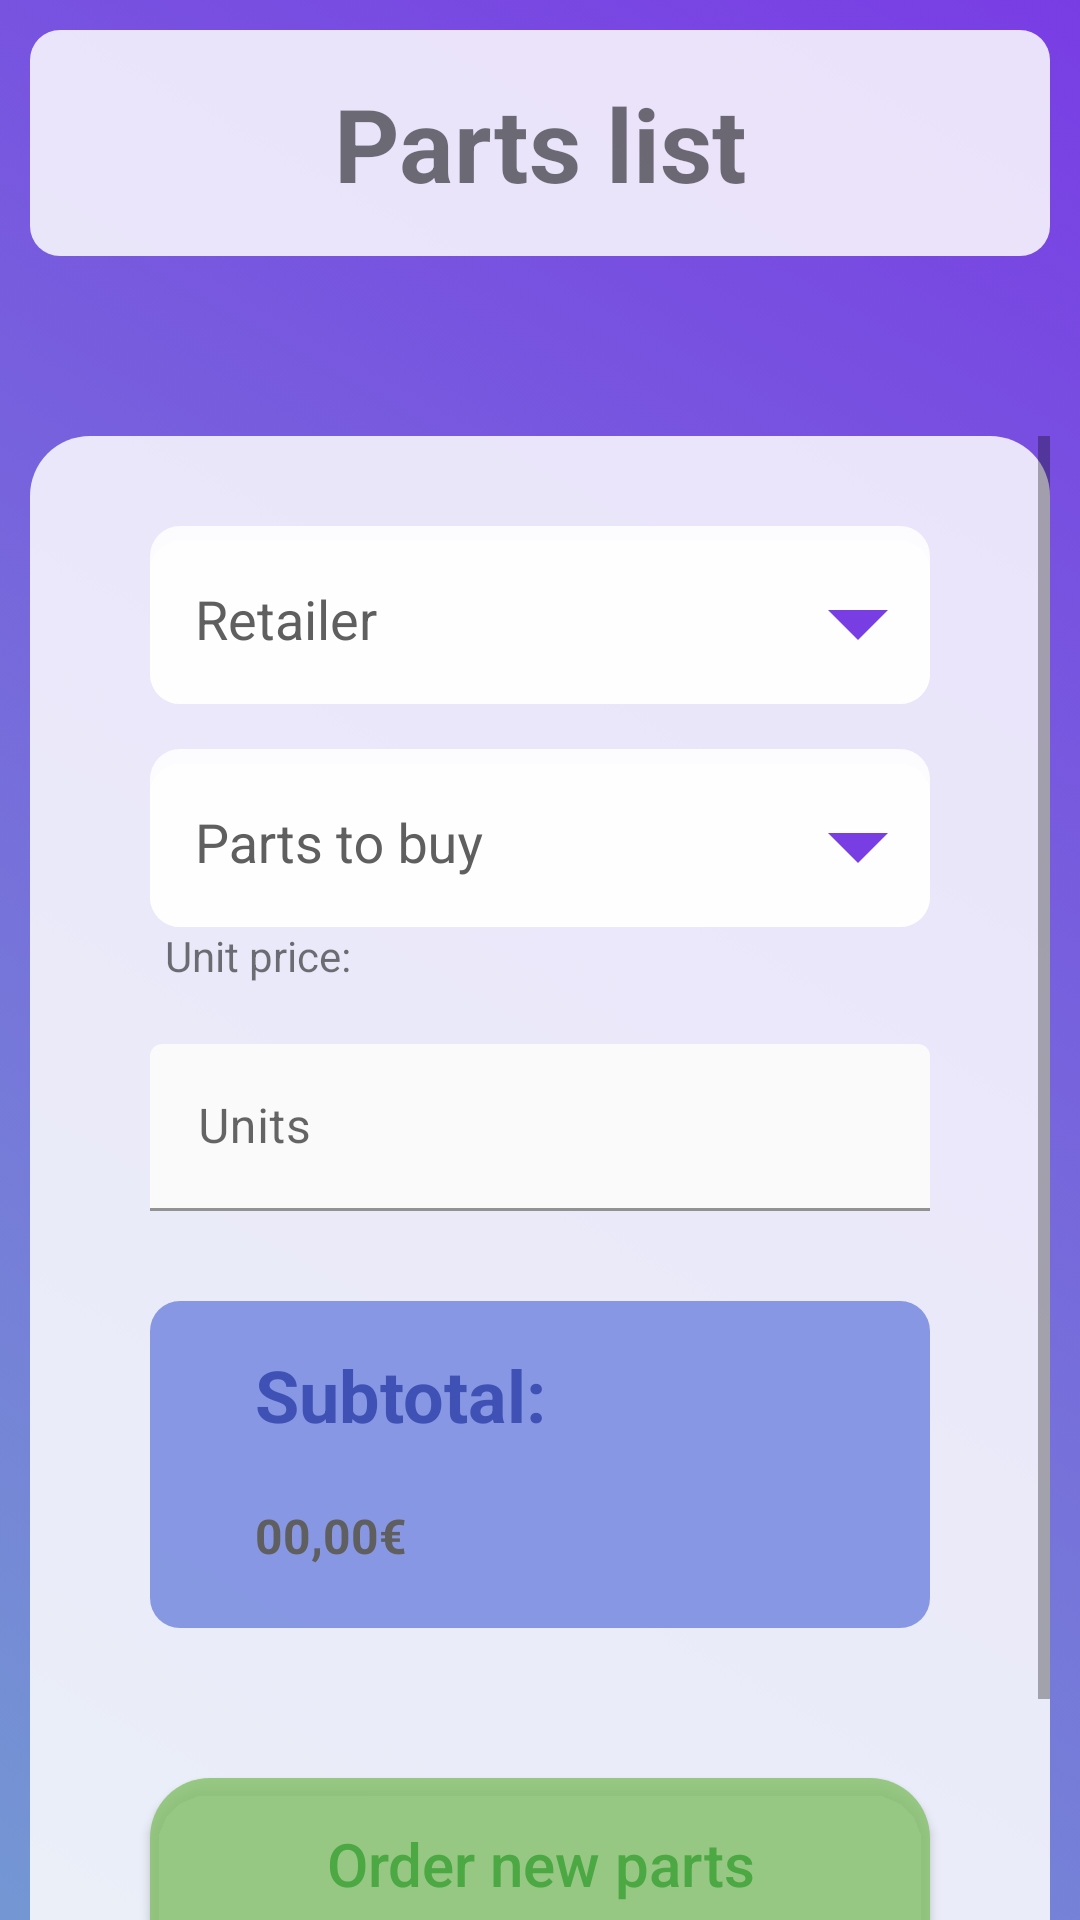

This screen was rendered from an Android layout file. Write that file and the resources it references.
<!-- AndroidManifest.xml: application theme Theme.GestionTaller -->
<!-- res/layout/activity_administrative_order_parts.xml -->
<?xml version="1.0" encoding="utf-8"?>
<LinearLayout xmlns:android="http://schemas.android.com/apk/res/android"
    xmlns:app="http://schemas.android.com/apk/res-auto"
    xmlns:tools="http://schemas.android.com/tools"
    android:id="@+id/main"
    android:layout_width="match_parent"
    android:layout_height="match_parent"
    android:background="@drawable/grdient_list"
    android:orientation="vertical"
    tools:context=".views.administrative.Administrative_OrderParts">

    <TextView
        android:id="@+id/textView10"
        android:layout_width="match_parent"
        android:layout_height="wrap_content"
        android:layout_margin="10dp"
        android:layout_weight="0"
        android:background="@drawable/rounded_corner_container"
        android:padding="15dp"
        android:text="@string/parts_list"
        android:textAlignment="center"
        android:textSize="34sp"
        android:textStyle="bold" />

    <ScrollView
        android:layout_width="match_parent"
        android:layout_height="match_parent"
        android:layout_marginHorizontal="10dp"
        android:layout_marginTop="50dp"
        android:layout_weight="0"
        android:background="@drawable/half_round_container"
        android:backgroundTint="@color/transparent_white">

        <LinearLayout
            android:layout_width="match_parent"
            android:layout_height="wrap_content"
            android:orientation="vertical">

            <com.google.android.material.textfield.TextInputLayout
                android:id="@+id/supplier_sellector"
                style="@style/Widget.Material3.TextInputLayout.OutlinedBox.Dense"
                android:layout_width="match_parent"
                android:layout_height="match_parent"
                android:layout_marginHorizontal="40dp"
                android:layout_marginTop="30dp"
                android:background="@drawable/rounded_corner_container"
                android:hint="@string/retailer"
                android:paddingTop="5dp"
                android:textColorHint="@color/grey"
                app:boxBackgroundColor="@color/grey"
                app:boxBackgroundMode="filled"
                app:boxStrokeColor="@color/grey"
                app:boxStrokeErrorColor="@color/red"
                app:boxStrokeWidth="0dp"
                app:counterOverflowTextAppearance="@style/TextAppearance.AppCompat.Body1"
                app:counterOverflowTextColor="@color/red"
                app:counterTextAppearance="@style/TextAppearance.AppCompat.Body1"
                app:counterTextColor="@color/grey"
                app:cursorErrorColor="@color/red"
                app:endIconMode="dropdown_menu"
                app:endIconScaleType="centerCrop"
                app:endIconTint="@color/purple"
                app:errorIconTint="@color/red"
                app:errorTextAppearance="@style/TextAppearance.AppCompat.Body1"
                app:errorTextColor="@color/red"
                app:helperTextTextAppearance="@style/TextAppearance.AppCompat.Body1"
                app:helperTextTextColor="@color/grey"
                app:hintTextAppearance="@style/TextAppearance.AppCompat.Body1"
                app:hintTextColor="@color/grey"
                app:placeholderTextAppearance="@style/TextAppearance.AppCompat.Body1"
                app:placeholderTextColor="@color/grey"
                app:prefixTextColor="@color/grey"
                app:startIconTint="@color/grey"
                app:suffixTextColor="@color/grey">

                <AutoCompleteTextView
                    android:id="@+id/supplierTextEdit"
                    android:layout_width="match_parent"
                    android:layout_height="wrap_content"
                    android:background="@drawable/rounded_corner_container"
                    android:inputType="none"
                    android:padding="15dp"
                    app:simpleItems="@array/rol" />

            </com.google.android.material.textfield.TextInputLayout>

            <com.google.android.material.textfield.TextInputLayout
                android:id="@+id/pieceSelector"
                style="@style/Widget.Material3.TextInputLayout.OutlinedBox.Dense"
                android:layout_width="match_parent"
                android:layout_height="match_parent"
                android:layout_marginHorizontal="40dp"
                android:layout_marginTop="15dp"
                android:background="@drawable/rounded_corner_container"
                android:hint="@string/parts_to_buy"
                android:paddingTop="5dp"
                android:textColorHint="@color/grey"
                app:boxBackgroundColor="@color/grey"
                app:boxBackgroundMode="filled"
                app:boxStrokeColor="@color/grey"
                app:boxStrokeErrorColor="@color/red"
                app:boxStrokeWidth="0dp"
                app:counterOverflowTextAppearance="@style/TextAppearance.AppCompat.Body1"
                app:counterOverflowTextColor="@color/red"
                app:counterTextAppearance="@style/TextAppearance.AppCompat.Body1"
                app:counterTextColor="@color/grey"
                app:cursorErrorColor="@color/red"
                app:endIconMode="dropdown_menu"
                app:endIconScaleType="centerCrop"
                app:endIconTint="@color/purple"
                app:errorIconTint="@color/red"
                app:errorTextAppearance="@style/TextAppearance.AppCompat.Body1"
                app:errorTextColor="@color/red"
                app:helperTextTextAppearance="@style/TextAppearance.AppCompat.Body1"
                app:helperTextTextColor="@color/grey"
                app:hintTextAppearance="@style/TextAppearance.AppCompat.Body1"
                app:hintTextColor="@color/grey"
                app:placeholderTextAppearance="@style/TextAppearance.AppCompat.Body1"
                app:placeholderTextColor="@color/grey"
                app:prefixTextColor="@color/grey"
                app:startIconTint="@color/grey"
                app:suffixTextColor="@color/grey">

                <AutoCompleteTextView
                    android:id="@+id/pieceTextEdit"
                    android:layout_width="match_parent"
                    android:layout_height="wrap_content"
                    android:background="@drawable/rounded_corner_container"
                    android:inputType="none"
                    android:padding="15dp"
                    app:simpleItems="@array/rol" />

            </com.google.android.material.textfield.TextInputLayout>

            <TextView
                android:id="@+id/unitPriceTittle"
                android:layout_width="match_parent"
                android:layout_height="wrap_content"
                android:layout_marginHorizontal="45dp"
                android:text="@string/unit_price" />

            <com.google.android.material.textfield.TextInputLayout
                android:id="@+id/unitNumber"
                android:layout_width="match_parent"
                android:layout_height="match_parent"
                android:layout_marginHorizontal="40dp"
                android:layout_marginTop="20dp"
                android:backgroundTint="@color/transparent_white"
                android:hint="@string/units"
                android:orientation="horizontal">

                <com.google.android.material.textfield.TextInputEditText
                    android:id="@+id/unitsNumberTextEdit"
                    android:layout_width="match_parent"
                    android:layout_height="match_parent"
                    android:layout_weight="1"
                    android:backgroundTint="@color/transparent_white"
                    android:backgroundTintMode="src_over"
                    android:inputType="number" />

            </com.google.android.material.textfield.TextInputLayout>

            <LinearLayout
                android:layout_width="match_parent"
                android:layout_height="match_parent"
                android:layout_marginHorizontal="40dp"
                android:layout_marginTop="30dp"
                android:background="@drawable/rounded_corner_container"
                android:backgroundTint="@color/softBlue"
                android:orientation="vertical">

                <TextView
                    android:id="@+id/totalTittle"
                    android:layout_width="match_parent"
                    android:layout_height="wrap_content"
                    android:layout_margin="5dp"
                    android:paddingHorizontal="30dp"
                    android:paddingTop="10dp"
                    android:text="@string/subtotal"
                    android:textColor="@color/blue"
                    android:textSize="24sp"
                    android:textStyle="bold" />

                <TextView
                    android:id="@+id/totalNumber"
                    android:layout_width="match_parent"
                    android:layout_height="wrap_content"
                    android:layout_marginHorizontal="5dp"
                    android:layout_marginTop="5dp"
                    android:layout_marginBottom="10dp"
                    android:paddingHorizontal="30dp"
                    android:paddingVertical="10dp"
                    android:text="00,00€"
                    android:textColor="@color/grey"
                    android:textSize="16sp"
                    android:textStyle="bold" />
            </LinearLayout>

            <androidx.appcompat.widget.AppCompatButton
                android:id="@+id/confirm"
                style="@android:style/Widget.Button"
                android:layout_width="match_parent"
                android:layout_height="wrap_content"
                android:layout_gravity="bottom"
                android:layout_marginHorizontal="40dp"
                android:layout_marginTop="50dp"
                android:background="@drawable/half_round_container"
                android:backgroundTint="@color/softGreen"
                android:fontFamily="sans-serif-medium"
                android:padding="15dp"
                android:text="@string/order_new_parts"
                android:textColor="@color/green"
                android:textSize="20sp" />

            <androidx.appcompat.widget.AppCompatButton
                android:id="@+id/cancel"
                style="@android:style/Widget.Button"
                android:layout_width="match_parent"
                android:layout_height="wrap_content"
                android:layout_gravity="bottom"
                android:layout_marginHorizontal="40dp"
                android:layout_marginBottom="20dp"
                android:background="@drawable/inverted_half_round_container"
                android:backgroundTint="@color/softRed"
                android:fontFamily="sans-serif-medium"
                android:padding="15dp"
                android:text="@string/cancel_operation"
                android:textColor="@color/red"
                android:textSize="20sp" />
        </LinearLayout>
    </ScrollView>

</LinearLayout>
<!-- resources referenced by this layout -->
<resources>
  <array name="rol">
          <item>Administrativo</item>
          <item>Mecanico</item>
          <item>Jefe Mecanico</item>
      </array>
  <color name="blue">#3F51B5</color>
  <color name="green">#D83DA238</color>
  <color name="grey">#5F5F5F</color>
  <color name="purple">#793DE4</color>
  <color name="red">#D8AF2828</color>
  <color name="softBlue">#D86177DB</color>
  <color name="softGreen">#D88AC371</color>
  <color name="softRed">#D8E65353</color>
  <color name="transparent_white">#D8FFFFFF</color>
  <!-- drawable half_round_container (drawable) -->
  <?xml version="1.0" encoding="utf-8"?>
  <selector xmlns:android="http://schemas.android.com/apk/res/android">
  <item>
      <shape android:shape="rectangle">
          <solid android:color="@color/white"/>
          <corners android:topLeftRadius="20dp" android:topRightRadius="20dp"/>
  
      </shape>
  </item>
  </selector>
  <!-- drawable inverted_half_round_container (drawable) -->
  <?xml version="1.0" encoding="utf-8"?>
  <selector xmlns:android="http://schemas.android.com/apk/res/android">
  <item>
      <shape android:shape="rectangle">
          <solid android:color="@color/white"/>
          <corners android:bottomLeftRadius="20dp" android:bottomRightRadius="20dp"/>
  
      </shape>
  </item>
  </selector>
  <!-- drawable rounded_corner_container (drawable) -->
  <?xml version="1.0" encoding="utf-8"?>
  <selector xmlns:android="http://schemas.android.com/apk/res/android">
  <item>
      <shape android:shape="rectangle">
          <corners android:radius="10dp"/>
          <solid android:color="@color/transparent_white"/>
      </shape>
  </item>
  </selector>
  <string name="cancel_operation">Cancel operation</string>
  <string name="order_new_parts">Order new parts</string>
  <string name="parts_list">Parts list</string>
  <string name="parts_to_buy">Parts to buy</string>
  <string name="retailer">Retailer</string>
  <string name="subtotal">Subtotal:</string>
  <string name="unit_price">Unit price:</string>
  <string name="units">Units</string>
  <style name="Theme.GestionTaller" parent="Base.Theme.GestionTaller" />
  <!-- drawable gradient_one (drawable) -->
  <?xml version="1.0" encoding="utf-8"?>
  <shape xmlns:android="http://schemas.android.com/apk/res/android"
      android:shape="rectangle">
   <gradient
       android:angle="225"
       android:endColor="#7497D3"
       android:startColor="@color/purple"
       >
   </gradient>
  </shape>
  <!-- drawable gradient_two (drawable) -->
  <?xml version="1.0" encoding="utf-8"?>
  <shape xmlns:android="http://schemas.android.com/apk/res/android"
      android:shape="rectangle">
      <gradient
          android:angle="225"
          android:endColor="@color/blue"
          android:startColor="#60E7BE"
          >
      </gradient>
  </shape>
  <!-- drawable gradient_three (drawable) -->
  <?xml version="1.0" encoding="utf-8"?>
  <shape xmlns:android="http://schemas.android.com/apk/res/android"
      android:shape="rectangle">
      <gradient
          android:angle="225"
          android:endColor="#E69AC0"
          android:startColor="@color/blue"
          >
      </gradient>
  </shape>
  <!-- drawable gradient_four (drawable) -->
  <?xml version="1.0" encoding="utf-8"?>
  <shape xmlns:android="http://schemas.android.com/apk/res/android"
      android:shape="rectangle">
      <gradient
          android:angle="225"
          android:endColor="#1A6F64"
          android:startColor="#80BEE0"
          >
      </gradient>
  </shape>
  <color name="white">#FFFFFFFF</color>
  <style name="Base.Theme.GestionTaller" parent="Theme.MaterialComponents.Light.NoActionBar">
          
      </style>
</resources>
